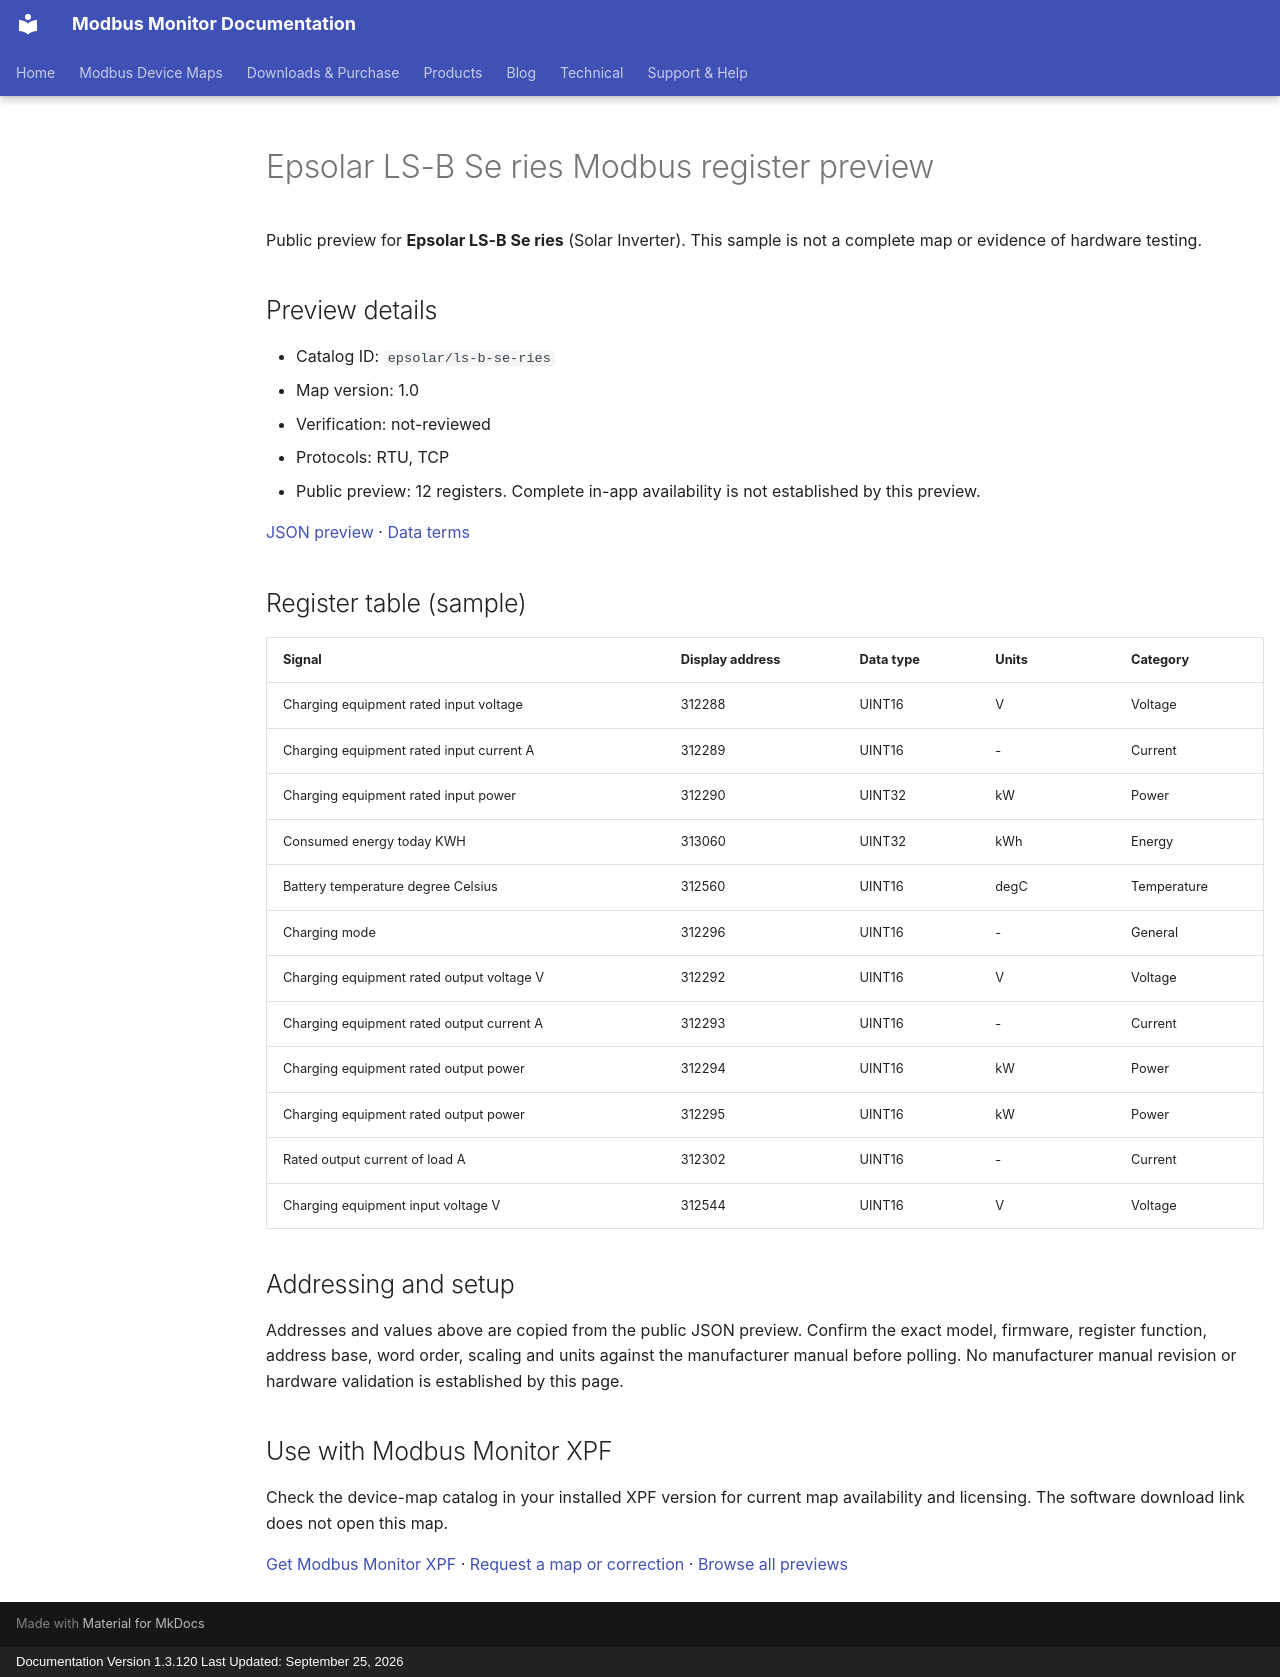

repository: Modbus-Monitor/modbus-monitor-docs · page: modbus-device-maps/previews/epsolar/ls-b-se-ries/index.html · generator: mkdocs · copyright: Documentation Version 1.3.120 Last Updated: September 25, 2026

---
title: "Epsolar LS-B Se ries Modbus register preview"
description: "Sample register addresses and data types for Epsolar LS-B Se ries. Public preview with JSON source and verification status."
---

# Epsolar LS-B Se ries Modbus register preview

Public preview for **Epsolar LS-B Se ries** (Solar Inverter).
This sample is not a complete map or evidence of hardware testing.

## Preview details

- Catalog ID: `epsolar/ls-b-se-ries`
- Map version: 1.0
- Verification: not-reviewed
- Protocols: RTU, TCP
- Public preview: 12 registers. Complete in-app availability is not established by this preview.

[JSON preview](https://modbus-monitor.github.io/modbus-device-maps/maps/epsolar/ls-b-se-ries.json) · [Data terms](https://modbus-monitor.github.io/modbus-device-maps/data-license/)

## Register table (sample)

| Signal | Display address | Data type | Units | Category |
|---|---|---|---|---|
| Charging equipment rated input voltage | 312288 | UINT16 | V | Voltage |
| Charging equipment rated input current A | 312289 | UINT16 | - | Current |
| Charging equipment rated input power | 312290 | UINT32 | kW | Power |
| Consumed energy today KWH | 313060 | UINT32 | kWh | Energy |
| Battery temperature degree Celsius | 312560 | UINT16 | degC | Temperature |
| Charging mode | 312296 | UINT16 | - | General |
| Charging equipment rated output voltage V | 312292 | UINT16 | V | Voltage |
| Charging equipment rated output current A | 312293 | UINT16 | - | Current |
| Charging equipment rated output power | 312294 | UINT16 | kW | Power |
| Charging equipment rated output power | 312295 | UINT16 | kW | Power |
| Rated output current of load A | 312302 | UINT16 | - | Current |
| Charging equipment input voltage V | 312544 | UINT16 | V | Voltage |

## Addressing and setup

Addresses and values above are copied from the public JSON preview. Confirm the exact model, firmware, register function, address base, word order, scaling and units against the manufacturer manual before polling. No manufacturer manual revision or hardware validation is established by this page.

## Use with Modbus Monitor XPF

Check the device-map catalog in your installed XPF version for current map availability and licensing. The software download link does not open this map.

[Get Modbus Monitor XPF](https://docs.quantumbitsolutions.com/downloads-purchase/) · [Request a map or correction](https://github.com/Modbus-Monitor/modbus-device-maps/issues/new/choose) · [Browse all previews](https://docs.quantumbitsolutions.com/modbus-device-maps/)

<script type="application/ld+json">{"@context": "https://schema.org", "@type": "Dataset", "name": "Epsolar LS-B Se ries public register preview", "description": "Sample register addresses and data types; not a complete map or hardware verification.", "url": "https://docs.quantumbitsolutions.com/modbus-device-maps/previews/epsolar/ls-b-se-ries/", "license": "https://modbus-monitor.github.io/modbus-device-maps/data-license/", "creator": {"@type": "Organization", "name": "Quantum Bit Solutions", "url": "https://quantumbitsolutions.com/"}, "distribution": {"@type": "DataDownload", "encodingFormat": "application/json", "contentUrl": "https://modbus-monitor.github.io/modbus-device-maps/maps/epsolar/ls-b-se-ries.json"}}</script>
